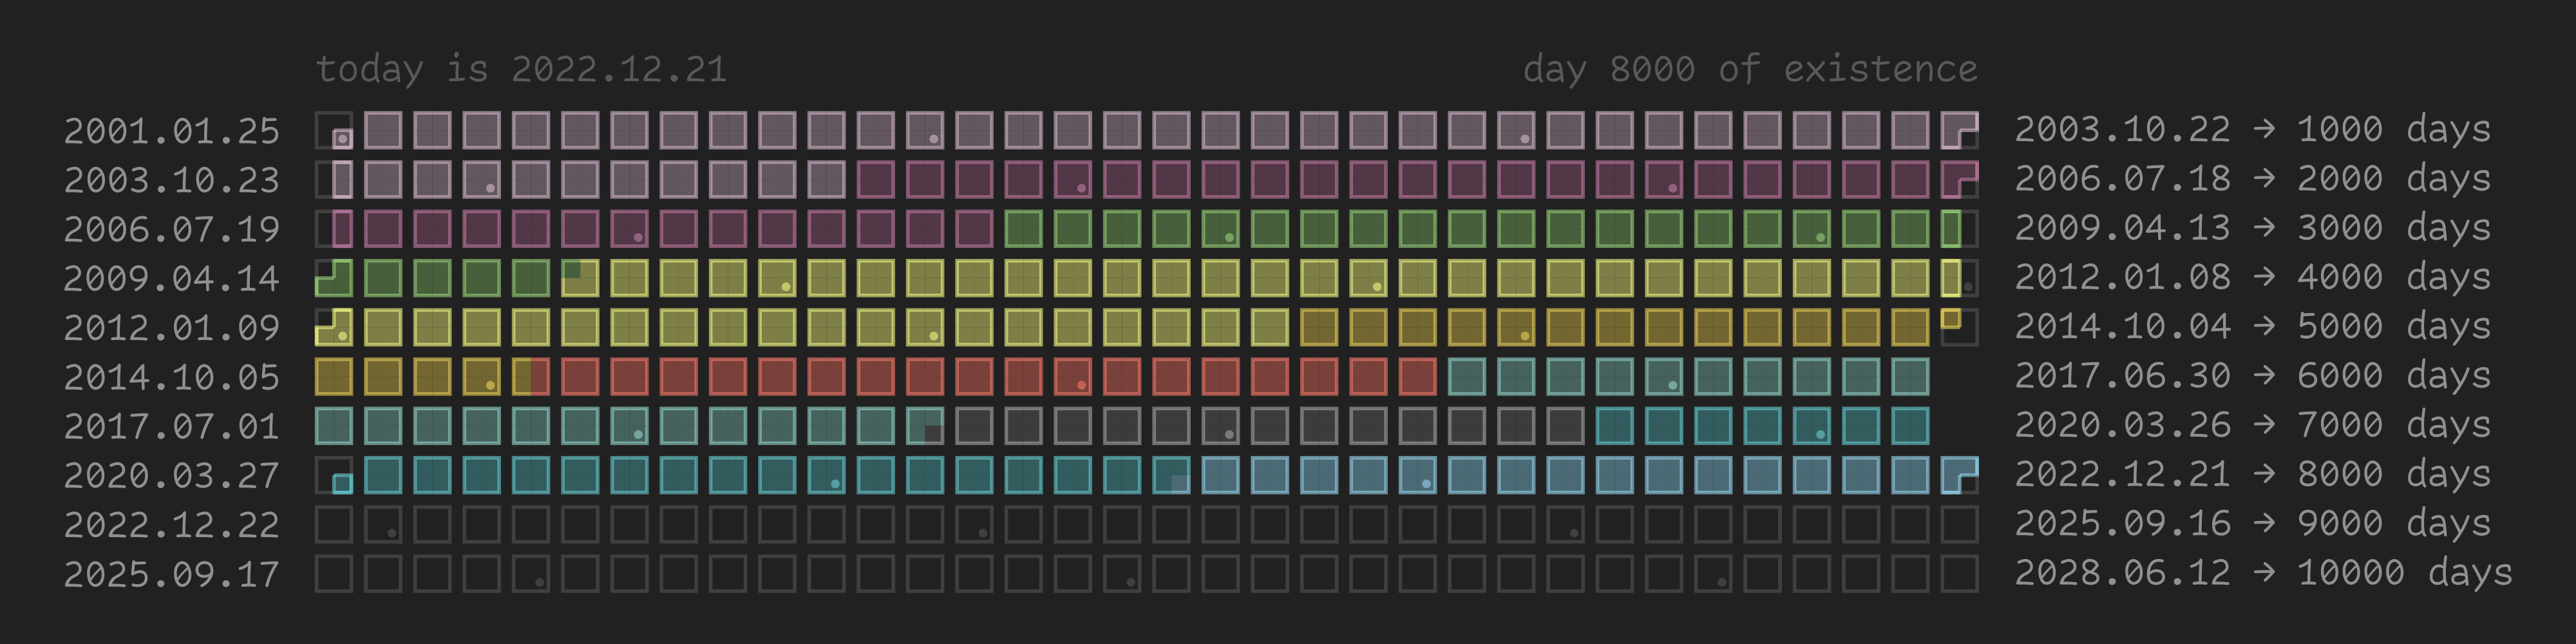

The script that drew this image:
from manim import *
from datetime import date, timedelta
from math import ceil
from numpy import array


def parse_date(time: tuple[int, int, int]) -> date:
    return date(time[0], time[1], time[2])


def get_quarter(month: int, day: int) -> int:
    if month < 1 or month > 12 or day < 1:
        return 0
    month_length = [31, 28, 31, 30, 31, 30, 31, 31, 30, 31, 30, 31]
    return (4 if day > month_length[month - 1]
            else ceil(4 * day / month_length[month - 1]))


def advance_month(time: date) -> date:
    return date(time.year, time.month + 1, 1) if time.month < 12 \
        else date(time.year + 1, 1, 1)


class AdventSolstice(Scene):
    def __init__(self, options: dict):
        super().__init__()
        self.today = date.today()
        self.birthday = parse_date(options['birthday'])
        self.events = []
        for event in options['events']:
            self.events.append((
                date(event[0][0], event[0][1], get_quarter(event[0][1], event[0][2])),
                event[1]
            ))
        self.epoch_length = options['epoch_length']
        self.epoch_year_length = options['epoch_year_length']
        self.epoch_extension = options['epoch_extension']
        self.stroke_width = options['stroke_width']
        self.stroke_opacity = options['stroke_opacity']
        self.none_stroke_color = options['none_stroke_color']
        self.none_stroke_opacity = self.stroke_opacity * options['none_stroke_opacity_modifier']
        self.block_opacity = options['block_opacity']
        self.block_scale = options['block_scale']
        self.block_buffer_depth = options['block_buffer_depth']
        self.text_font = options['text_font']
        self.text_color = options['text_color']
        self.text_opacity = options['text_opacity']
        self.text_size = options['text_size']
        self.text_buffer_depth = options['text_buffer_depth']
        self.text_right_buffer_modifier = options['text_right_buffer_modifier']
        self.global_scale = options['global_scale']
        self.use_hex_day_count = options['use_hex_day_count']
        self.is_birthday_marked = options['is_birthday_marked']
        self.do_row_kerning = options['do_row_kerning']
        self.max_row_length = -1

    def draw_block(self, q1: tuple[str, str] | None, q2: tuple[str, str] | None,
                   q3: tuple[str, str] | None, q4: tuple[str, str] | None,
                   is_birthday_marked) -> VGroup:
        this_block = VGroup()
        block_width = 2
        marker_radius = block_width / 4
        if q1 is not None:
            this_block.add(Square(block_width, fill_color=q1[0], fill_opacity=self.block_opacity,
                                  stroke_opacity=0).shift(array([-1, 1, 0])))
            this_block.add(Elbow(block_width, angle=PI / 2, stroke_width=self.stroke_width,
                                 stroke_color=q1[1], stroke_opacity=self.stroke_opacity))
            if q2 is None:
                this_block.add(Elbow(block_width, angle=PI, stroke_width=self.stroke_width,
                                     stroke_color=q1[1], stroke_opacity=self.stroke_opacity)
                               .shift(array([0, 2, 0])))
            if q3 is None:
                this_block.add(Elbow(block_width, angle=0, stroke_width=self.stroke_width,
                                     stroke_color=q1[1], stroke_opacity=self.stroke_opacity)
                               .shift(array([-2, 0, 0])))
        else:
            this_block.add(Elbow(block_width, angle=PI / 2, stroke_width=self.stroke_width,
                                 stroke_color=self.none_stroke_color,
                                 stroke_opacity=self.none_stroke_opacity))
        if q2 is not None:
            this_block.add(Square(block_width, fill_color=q2[0], fill_opacity=self.block_opacity,
                                  stroke_opacity=0).shift(array([-1, -1, 0])))
            this_block.add(Elbow(block_width, angle=PI, stroke_width=self.stroke_width,
                                 stroke_color=q2[1], stroke_opacity=self.stroke_opacity))
            if q1 is None:
                this_block.add(Elbow(block_width, angle=PI / 2, stroke_width=self.stroke_width,
                                     stroke_color=q2[1], stroke_opacity=self.stroke_opacity)
                               .shift(array([0, -2, 0])))
            if q4 is None:
                this_block.add(Elbow(block_width, angle=-PI / 2, stroke_width=self.stroke_width,
                                     stroke_color=q2[1], stroke_opacity=self.stroke_opacity)
                               .shift(array([-2, 0, 0])))
        else:
            this_block.add(Elbow(block_width, angle=PI, stroke_width=self.stroke_width,
                                 stroke_color=self.none_stroke_color,
                                 stroke_opacity=self.none_stroke_opacity))
        if q3 is not None:
            this_block.add(Square(block_width, fill_color=q3[0], fill_opacity=self.block_opacity,
                                  stroke_opacity=0).shift(array([1, 1, 0])))
            this_block.add(Elbow(block_width, angle=0, stroke_width=self.stroke_width,
                                 stroke_color=q3[1], stroke_opacity=self.stroke_opacity))
            if q1 is None:
                this_block.add(Elbow(block_width, angle=PI / 2, stroke_width=self.stroke_width,
                                     stroke_color=q3[1], stroke_opacity=self.stroke_opacity)
                               .shift(array([2, 0, 0])))
            if q4 is None:
                this_block.add(Elbow(block_width, angle=-PI / 2, stroke_width=self.stroke_width,
                                     stroke_color=q3[1], stroke_opacity=self.stroke_opacity)
                               .shift(array([0, 2, 0])))
        else:
            this_block.add(Elbow(block_width, angle=0, stroke_width=self.stroke_width,
                                 stroke_color=self.none_stroke_color,
                                 stroke_opacity=self.none_stroke_opacity))
        if q4 is not None:
            this_block.add(Square(block_width, fill_color=q4[0], fill_opacity=self.block_opacity,
                                  stroke_opacity=0).shift(array([1, -1, 0])))
            this_block.add(Elbow(block_width, angle=-PI / 2, stroke_width=self.stroke_width,
                                 stroke_color=q4[1], stroke_opacity=self.stroke_opacity))
            if q2 is None:
                this_block.add(Elbow(block_width, angle=PI, stroke_width=self.stroke_width,
                                     stroke_color=q4[1], stroke_opacity=self.stroke_opacity)
                               .shift(array([2, 0, 0])))
            if q3 is None:
                this_block.add(Elbow(block_width, angle=0, stroke_width=self.stroke_width,
                                     stroke_color=q4[1], stroke_opacity=self.stroke_opacity)
                               .shift(array([0, -2, 0])))
        else:
            this_block.add(Elbow(block_width, angle=-PI / 2, stroke_width=self.stroke_width,
                                 stroke_color=self.none_stroke_color,
                                 stroke_opacity=self.none_stroke_opacity))
        if self.is_birthday_marked and is_birthday_marked:
            birthday_quarter = get_quarter(self.birthday.month, self.birthday.day)
            if birthday_quarter == 1:
                if q1 is not None:
                    this_block.add(Circle(marker_radius, stroke_width=0, fill_color=q1[1],
                                          fill_opacity=self.stroke_opacity)
                                   .shift(array([-1, 1, 0])))
                else:
                    this_block.add(Circle(marker_radius, stroke_width=0,
                                          fill_color=self.none_stroke_color,
                                          fill_opacity=self.none_stroke_opacity)
                                   .shift(array([-1, 1, 0])))
            elif birthday_quarter == 2:
                if q2 is not None:
                    this_block.add(Circle(marker_radius, stroke_width=0, fill_color=q2[1],
                                          fill_opacity=self.stroke_opacity)
                                   .shift(array([-1, -1, 0])))
                else:
                    this_block.add(Circle(marker_radius, stroke_width=0,
                                          fill_color=self.none_stroke_color,
                                          fill_opacity=self.none_stroke_opacity)
                                   .shift(array([-1, -1, 0])))
            elif birthday_quarter == 3:
                if q3 is not None:
                    this_block.add(Circle(marker_radius, stroke_width=0, fill_color=q3[1],
                                          fill_opacity=self.stroke_opacity)
                                   .shift(array([1, 1, 0])))
                else:
                    this_block.add(Circle(marker_radius, stroke_width=0,
                                          fill_color=self.none_stroke_color,
                                          fill_opacity=self.none_stroke_opacity)
                                   .shift(array([1, 1, 0])))
            elif birthday_quarter == 4:
                if q4 is not None:
                    this_block.add(Circle(marker_radius, stroke_width=0, fill_color=q4[1],
                                          fill_opacity=self.stroke_opacity)
                                   .shift(array([1, -1, 0])))

                else:
                    this_block.add(Circle(marker_radius, stroke_width=0,
                                          fill_color=self.none_stroke_color,
                                          fill_opacity=self.none_stroke_opacity)
                                   .shift(array([1, -1, 0])))
        return this_block.scale(self.block_scale)

    def get_quarter_color(self, quarter_time: date) -> tuple[str, str] | None:
        for index in range(len(self.events) - 1):
            if self.events[index][0] <= quarter_time < self.events[index + 1][0]:
                return self.events[index][1]
        today_quarter_time = date(self.today.year, self.today.month,
                                  get_quarter(self.today.month, self.today.day))
        if self.events[-1][0] <= quarter_time <= today_quarter_time:
            return self.events[-1][1]
        return None

    def calendar_row(self, start_time: date, end_time: date, is_first_row: bool) -> VGroup:
        this_row = VGroup()
        start_quarter = 0 if start_time > self.today \
            else get_quarter(start_time.month, start_time.day)
        if not is_first_row and self.do_row_kerning:
            start_quarter += 1
        q1 = self.get_quarter_color(date(start_time.year, start_time.month, 1))
        q2 = self.get_quarter_color(date(start_time.year, start_time.month, 2))
        q3 = self.get_quarter_color(date(start_time.year, start_time.month, 3))
        q4 = self.get_quarter_color(date(start_time.year, start_time.month, 4))
        starts_in_birthday_month = start_time.month == self.birthday.month
        if start_quarter == 1:
            last_block = self.draw_block(q1, q2, q3, q4, starts_in_birthday_month)
        elif start_quarter == 2:
            last_block = self.draw_block(None, q2, q3, q4, starts_in_birthday_month)
        elif start_quarter == 3:
            last_block = self.draw_block(None, None, q3, q4, starts_in_birthday_month)
        elif start_quarter == 4:
            last_block = self.draw_block(None, None, None, q4, starts_in_birthday_month)
        else:
            last_block = self.draw_block(None, None, None, None, starts_in_birthday_month)
        this_row.add(last_block)
        current_time = advance_month(start_time)
        while current_time.year < end_time.year or (current_time.year == end_time.year
                                                    and current_time.month < end_time.month):
            last_block = self.draw_block(
                self.get_quarter_color(date(current_time.year, current_time.month, 1)),
                self.get_quarter_color(date(current_time.year, current_time.month, 2)),
                self.get_quarter_color(date(current_time.year, current_time.month, 3)),
                self.get_quarter_color(date(current_time.year, current_time.month, 4)),
                current_time.month == self.birthday.month
            ).next_to(last_block, RIGHT, buff=self.block_buffer_depth)
            this_row.add(last_block)
            current_time = advance_month(current_time)
        end_quarter = get_quarter(end_time.month, end_time.day)
        q1 = self.get_quarter_color(date(end_time.year, end_time.month, 1))
        q2 = self.get_quarter_color(date(end_time.year, end_time.month, 2))
        q3 = self.get_quarter_color(date(end_time.year, end_time.month, 3))
        q4 = self.get_quarter_color(date(end_time.year, end_time.month, 4))
        ends_in_birthday_month = end_time.month == self.birthday.month
        if end_quarter == 1:
            last_block = self.draw_block(q1, None, None, None, ends_in_birthday_month) \
                .next_to(last_block, RIGHT, buff=self.block_buffer_depth)
        elif end_quarter == 2:
            last_block = self.draw_block(q1, q2, None, None, ends_in_birthday_month) \
                .next_to(last_block, RIGHT, buff=self.block_buffer_depth)
        elif end_quarter == 3:
            last_block = self.draw_block(q1, q2, q3, None, ends_in_birthday_month) \
                .next_to(last_block, RIGHT, buff=self.block_buffer_depth)
        elif end_quarter == 4:
            last_block = self.draw_block(q1, q2, q3, q4, ends_in_birthday_month) \
                .next_to(last_block, RIGHT, buff=self.block_buffer_depth)
        else:
            last_block = self.draw_block(None, None, None, None, ends_in_birthday_month)
        this_row.add(last_block)
        return this_row

    def construct(self):
        if self.epoch_year_length > 0:
            row_count = self.epoch_extension
            current_time = self.birthday
            while current_time < self.today:
                row_count += 1
                current_time = date(current_time.year + self.epoch_year_length,
                                    current_time.month, current_time.day)
        else:
            duration_day = (self.today - self.birthday).days
            duration_epoch = ceil(duration_day / self.epoch_length)
            row_count = duration_epoch + self.epoch_extension
        calendar = VGroup()
        last_row = None
        epoch_start_times = []
        epoch_end_times = []
        legend_epoch_start = VGroup()
        legend_epoch_end = VGroup()
        for this_epoch in range(0, row_count):
            if self.epoch_year_length > 0:
                this_epoch_start_time = self.birthday if this_epoch == 0 \
                    else date(self.birthday.year + this_epoch * self.epoch_year_length,
                              self.birthday.month, self.birthday.day) + timedelta(days=1)
                this_epoch_end_time = date(self.birthday.year + (this_epoch + 1) * self.epoch_year_length,
                                           self.birthday.month, self.birthday.day)
            else:
                this_epoch_start_time = self.birthday if this_epoch == 0 \
                    else self.birthday + timedelta(days=this_epoch * self.epoch_length + 1)
                this_epoch_end_time = self.birthday + timedelta(days=(this_epoch + 1) * self.epoch_length)
            epoch_start_times.append(this_epoch_start_time)
            epoch_end_times.append(this_epoch_end_time)
            if last_row is None:
                last_row = self.calendar_row(this_epoch_start_time, this_epoch_end_time, True)
            else:
                last_row = self.calendar_row(this_epoch_start_time, this_epoch_end_time, False) \
                    .next_to(last_row, DOWN, self.block_buffer_depth, aligned_edge=LEFT)
            calendar.add(last_row)
            if len(last_row.submobjects) > self.max_row_length:
                self.max_row_length = len(last_row.submobjects)
        for row_index in range(row_count):
            this_row = calendar.submobjects[row_index]
            while len(this_row.submobjects) < self.max_row_length:
                this_row.add(self.draw_block(None, None, None, None, False).set_opacity(0)
                             .next_to(this_row.submobjects[-1], RIGHT, buff=self.block_buffer_depth))
            legend_epoch_start.add(
                Text(str(epoch_start_times[row_index]).replace('-', '.'),
                     font=self.text_font, font_size=self.text_size,
                     fill_color=self.text_color, fill_opacity=self.text_opacity)
                .next_to(this_row, LEFT, self.text_buffer_depth, aligned_edge=LEFT)
            )
            day_count = (epoch_end_times[row_index] - self.birthday).days
            if self.use_hex_day_count:
                day_count = hex(day_count)
            legend_epoch_end.add(
                Text(str(epoch_end_times[row_index]).replace('-', '.') +
                     f' \u2192 {day_count} days', font=self.text_font, font_size=self.text_size,
                     fill_color=self.text_color, fill_opacity=self.text_opacity)
                .next_to(this_row, RIGHT, self.text_buffer_depth * self.text_right_buffer_modifier,
                         aligned_edge=LEFT)
            )
        legend_title = VGroup(
            Text('today is ' + str(self.today).replace('-', '.'),
                 font=self.text_font, font_size=self.text_size,
                 fill_color=self.text_color, fill_opacity=self.text_opacity / 2)
            .next_to(calendar, UP, self.text_buffer_depth / 6, aligned_edge=LEFT),
            Text(f'day {(self.today - self.birthday).days} of existence',
                 font=self.text_font, font_size=self.text_size,
                 fill_color=self.text_color, fill_opacity=self.text_opacity / 2)
            .next_to(calendar, DOWN if self.epoch_length < 540 or self.epoch_year_length == 1 else UP,
                     self.text_buffer_depth / 6, aligned_edge=RIGHT)
        )
        advent_solstice = VGroup(calendar, legend_epoch_start, legend_epoch_end, legend_title)
        self.add(advent_solstice.scale(self.global_scale).move_to(ORIGIN))


if __name__ == '__main__':
    with tempconfig({
        "output_file": "advent_solstice",
        "verbosity": "WARNING",
        "disable_caching": True,
        "media_dir": ".",
        "background_color": "#212121",
        "pixel_width": 4000,
        "pixel_height": 1000
    }):
        scene = AdventSolstice({
            'birthday': (2001, 1, 25),
            'events': [
                ((2001, 1, 25), ('#72636E', '#D3B7CB')),
                ((2004, 9, 1), ('#5E3D50', '#BF7CA2')),
                ((2007, 9, 1), ('#516E41', '#98CF7A')),
                ((2009, 9, 8), ('#939650', '#F2F784')),
                ((2013, 9, 1), ('#867835', '#E7CF5B')),
                ((2015, 2, 15), ('#904940', '#F1786B')),
                ((2016, 9, 1), ('#4F726C', '#92D3C8')),
                ((2018, 7, 31), ('#434343', '#A4A4A4')),
                ((2019, 9, 7), ('#376B6D', '#68CACE')),
                ((2021, 8, 31), ('#577C8A', '#94D3EB'))
            ],
            'epoch_length': 1e3,
            'epoch_year_length': 0,
            'epoch_extension': 2,
            'stroke_width': 2,
            'stroke_opacity': 0.6,
            'none_stroke_color': GRAY,
            'none_stroke_opacity_modifier': 0.5,
            'block_opacity': 0.8,
            'block_scale': 0.06,
            'block_buffer_depth': 0.1,
            'text_font': 'Comic Code Ligatures',
            'text_color': WHITE,
            'text_opacity': 0.5,
            'text_size': 16,
            'text_buffer_depth': 1,
            'text_right_buffer_modifier': 6,
            'global_scale': 0.8,
            'use_hex_day_count': False,
            'is_birthday_marked': True,
            'do_row_kerning': False
        })
        scene.render()
